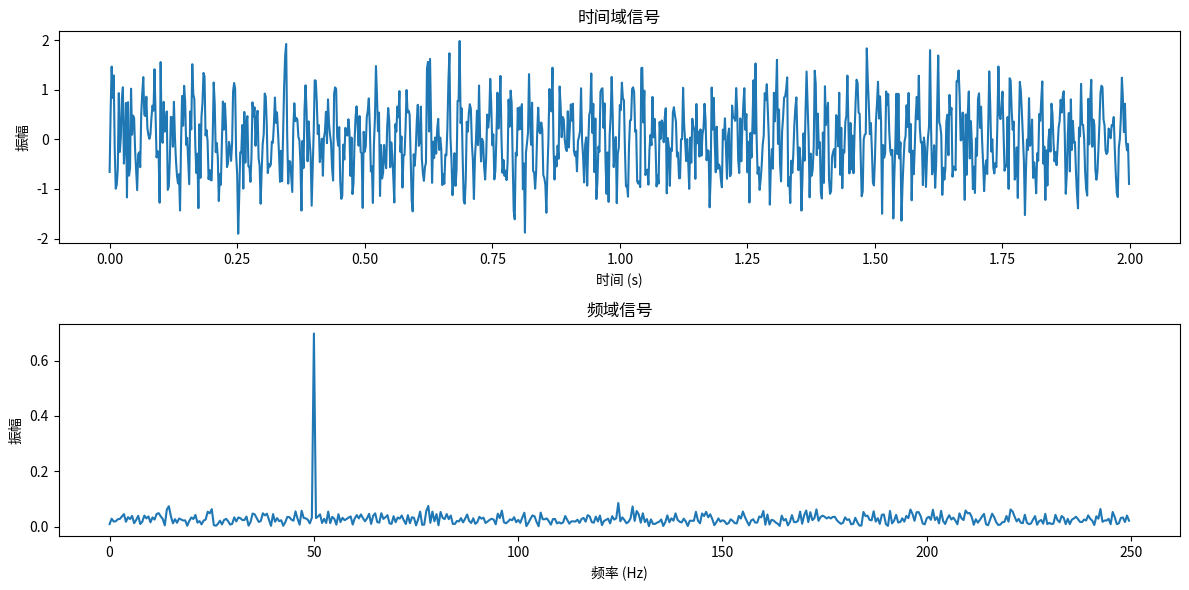

Write Python code to recreate this figure.
import numpy as np
import matplotlib.pyplot as plt

# 生成一个简单的信号，例如一个正弦波加上噪声
Fs = 500  # 采样频率
T = 1.0 / Fs  # 采样间隔
L = 1000  # 信号长度
t = np.linspace(0.0, L*T, L, endpoint=False)  # 时间向量
f1 = 50.0  # 信号频率
x = 0.7 * np.sin(2.0 * np.pi * f1 * t) + 0.5 * np.random.randn(L)

# 计算FFT
yf = np.fft.fft(x)
xf = np.fft.fftfreq(L, T)[:L//2]

# 绘制信号及其频谱
plt.figure(figsize=(12, 6))

plt.subplot(2, 1, 1)
plt.plot(t, x)
plt.title('时间域信号')
plt.xlabel('时间 (s)')
plt.ylabel('振幅')

plt.subplot(2, 1, 2)
plt.plot(xf, 2.0/L * np.abs(yf[:L//2]))
plt.title('频域信号')
plt.xlabel('频率 (Hz)')
plt.ylabel('振幅')

plt.tight_layout()
plt.show()
